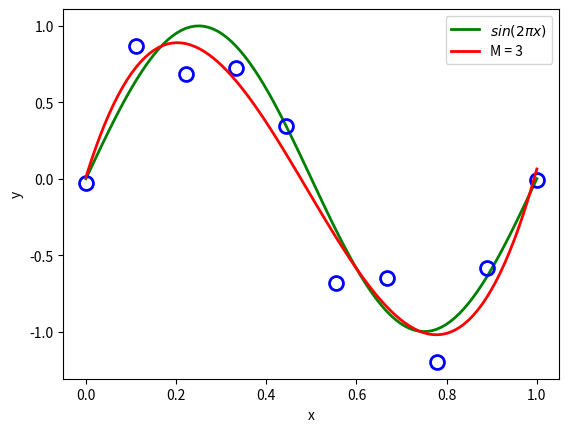
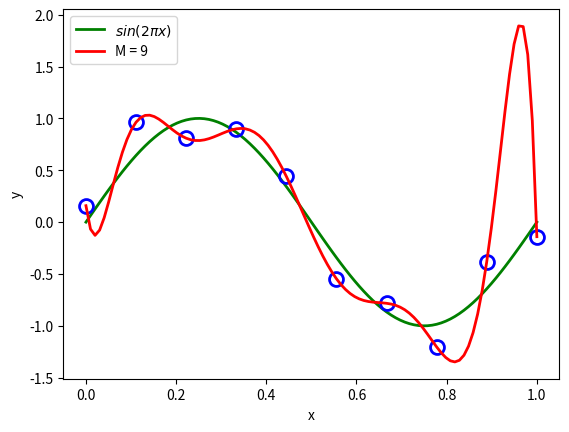
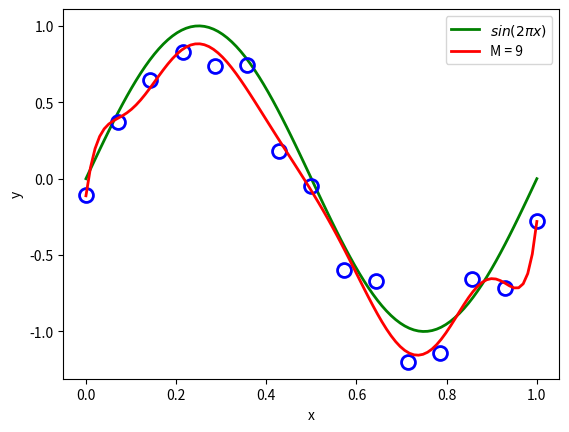
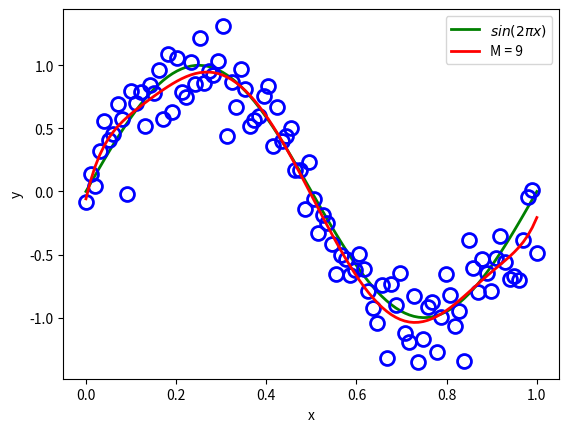
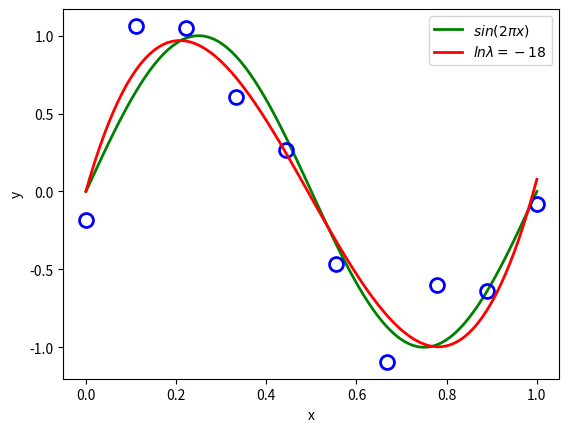

Source code (Python) for these figures, in order:
import numpy as np
import random as rand
import matplotlib.pyplot as plt
def curve_fit(M = 3,label_1 = "M = 3",Reg = 0,sam = 10):
	
	lx = np.linspace(0,1,100)
	ly = np.sin(2*np.pi*lx)
	plt.plot(lx,ly,lw = 2,color = "green",label = "$sin(2\pi x)$")
	
	
	x = np.linspace(0,1,sam)
	y = np.sin(2*np.pi*x)
	
	
	gauss_y = np.empty(sam)
	for i in range(0,sam):
		gauss_y[i] = rand.gauss(y[i],0.2)	
	
	plt.plot(x,gauss_y,'bo',markersize = 10, markeredgewidth = 2,fillstyle = 'none')
	
	plt.xlabel("x")
	plt.ylabel("y")

    
	P = np.zeros((sam,M+1))
	
	for i in range(0 , M+1):
		P[:,i] = pow(x,i)	
	w = np.dot( np.dot(np.linalg.inv(np.dot(P.T , P)+Reg*np.eye(M+1)),P.T),gauss_y )
	
	ly = 0
	for i in range(0 , M+1):
		ly += pow(lx,i)*w[i]
	
	plt.plot(lx,ly,label = label_1,color = "red",lw = 2 )
	plt.legend()
	plt.show()
	return 
	
plt.figure("M = 3")
curve_fit(M = 3,label_1 = "M = 3",Reg = 0,sam = 10)
plt.figure("M = 9")
curve_fit(M = 9,label_1 = "M = 9",Reg = 0,sam = 10)
plt.figure("M = 9, 15 Samples")
curve_fit(M = 9,label_1 = "M = 9",Reg = 0,sam = 15)
plt.figure("M = 9, 100 Samples")
curve_fit(M = 9,label_1 = "M = 9",Reg = 0,sam = 100)	
plt.figure("M = 9 , 10 Samples with regularization term")
curve_fit(M = 3,label_1 = "$ln\lambda  = -18$",Reg = pow(np.e,-18),sam = 10)